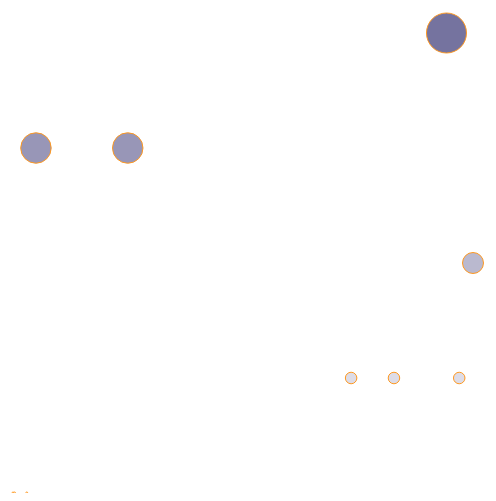
D3 v4 page, settled after 360 driven frames (6 s of simulated time); the page loaded 1 data file(s).


        let tweets = d3.json("../data/tweets.json", renderTweets)

        function renderTweets(data) {   
            
            let tweets = data.tweets
            
            tweets.forEach(d => { 
                d.impact = d.retweets.length + d.favorites.length 
                d.tweetTime = new Date(d.timestamp)
            })

            let maxImpact = d3.max(tweets, d => d.impact)

            let containerWidth = 500
            let containerHeight = 500

            let timeExtent = d3.extent(tweets, d => d.tweetTime)
            let xScale = d3.scaleTime().domain(timeExtent).range([20, 480])
            let yScale = d3.scaleLinear().domain([0, maxImpact]).range([0, 460])
            let colorScale = d3.scaleLinear().domain([0, maxImpact]).range(["white", "#75739F"])
            let radiusScale = d3.scaleLinear().domain([0, maxImpact]).range([1, 20])

            d3.select("body")
            .append("svg")
            .attr("height", containerHeight)
            .attr("width", containerWidth)
            .selectAll("circle")
            .data(tweets)
            .enter()
            .append("circle")
            .attr("class", "tweets")
            .attr("r", (d) => radiusScale(d.impact))
            .attr("cx", (d) => xScale(d.tweetTime))
            .attr("cy", (d) => containerHeight - yScale(d.impact))
            .attr("stroke-width", "1px")
            .attr("stroke", "#FE9922")
            .attr("fill", (d) => colorScale(d.impact))
        }

    

### data: ../data/tweets.json
{
 "tweets": [
  {
   "user": "Al",
   "content": "I really love seafood.",
   "timestamp": "Mon Dec 23 2013 21:30 GMT-0800 (PST)",
   "retweets": [
    "Raj",
    "Pris",
    "Roy"
   ],
   "favorites": [
    "Sam"
   ]
  },
  {
   "user": "Al",
   "content": "I take that back, this doesn't taste so …",
   "timestamp": "Mon Dec 23 2013 21:55 GMT-0800 (PST)",
   "retweets": [
    "Roy"
   ],
   "favorites": []
  },
  {
   "user": "Al",
   "content": "From now on, I'm only eating cheese sand…",
   "timestamp": "Mon Dec 23 2013 22:22 GMT-0800 (PST)",
   "retweets": [],
   "favorites": [
    "Roy",
    "Sam"
   ]
  },
  {
   "user": "Roy",
   "content": "Great workout!",
   "timestamp": "Mon Dec 23 2013 7:20 GMT-0800 (PST)",
   "retweets": [],
   "favorites": []
  },
  {
   "user": "Roy",
   "content": "Spectacular oatmeal!",
   "timestamp": "Mon Dec 23 2013 7:23 GMT-0800 (PST)",
   "retweets": [],
   "favorites": []
  },
  {
   "user": "Roy",
   "content": "Amazing traffic!",
   "timestamp": "Mon Dec 23 2013 7:47  GMT-0800 (PST)",
   "retweets": [],
   "favorites": []
  },
  {
   "user": "Roy",
   "content": "Just got a ticket for texting and drivin…",
   "timestamp": "Mon Dec 23 2013 8:05 GMT-0800 (PST)",
   "retweets": [],
   "favorites": [
    "Sam",
    "Sally",
    "Pris"
   ]
  },
  {
   "user": "Pris",
   "content": "Going to have some boiled eggs.",
   "timestamp": "Mon Dec 23 2013 18:23 GMT-0800 (PST)",
   "retweets": [],
   "favorites": [
    "Sally"
   ]
  },
  "... 2 more items"
 ]
}